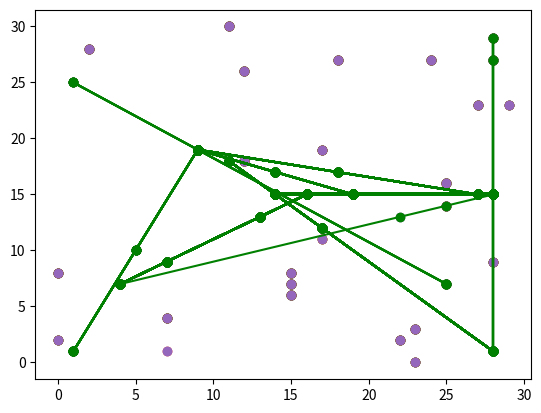

This figure's Python source:
import random
import matplotlib.pyplot as plt
#mergesort can work on lists of number values (integers or floats)
#it sorts from least value to greatest value
class MergeSort:
    
    def __init__(self, arr: list):
        self.arr = arr
    
    #determines order of sorting
    def msort(self, how = 'low_to_high'):
        if how == 'low_to_high':
            return self.order(self.arr)
        elif how == 'high_to_low':
            sort_obj = HighToLow(self.arr)
            return sort_obj.order(sort_obj.arr)
            
    #function that recursively calls the merge function on subarrays
    def order(self, arr):
        mid = len(arr) //2 + 1
        #array of length 1
        if mid < 2:
            return arr
        
        
        #arrs length 2
        elif len(arr) == 2:
            return self.merge([arr[0]], [arr[1]])
        else:
            arr1 = self.order(arr[0:mid])
            arr2 = self.order(arr[mid:])
            return self.merge(arr1, arr2)            
    
    #this function compares two values to determine insertion order
    def comparator(self, obj1, obj2):
        return obj1 < obj2
    
    #merges two sorted arrays
    def merge(self, arr1, arr2):
        #faster to start with empty list than a list of length n
        new_arr = []
        #index of the first arr  
        i = 0
        #index of the second arr
        j = 0
        
        #do quick merge, compare entry from left list to right list, put lower 
        ##value in the new arr
        for x in range(0, (len(arr1) + len(arr2))):
            #essentially says if arr1[i] < arr2[j]
            if self.comparator(arr1[i], arr2[j]):
                new_arr.append(arr1[i])
                if (i+1) < len(arr1):
                    i += 1
                    
                #add remaining list to the end
                else:
                    new_arr += arr2[j:]
                    break
            else:
                new_arr.append(arr2[j])
                if (j+1) < len(arr2):
                    j += 1
                else:
                    new_arr += arr1[i:]
                    break
        return new_arr
    
    
            
    

#class that orders the list from high to low. 
class HighToLow(MergeSort):
    
    #changes basis for comparison
    def comparator(self, obj1, obj2):
        return obj1 > obj2

#class that orders coordinates based on x coord, ties broken based on y coord
class MergeSortCoords(MergeSort):
    
    def comparator(self, obj1, obj2):
        if obj1[0] == obj2[0]:
            return obj1[1] > obj2[1]
        else:
            return obj1 > obj2

#class that applies mergesort to points, ordering them by the slope they have
#to another point
class MergeSortSlopes(MergeSort):
    
    def __init__(self, arr: list, pt):
        self.arr = arr
        #create point object that is the basis of all comparisons made in the 
        #modified merge function
        #can take either a tuple of coords or a pt object
        if type(pt) == tuple:
            self.pt = Point(pt)
        else:
            self.pt = pt
    
    #comparison is now made between slopes
    def comparator(self, obj1, obj2):
        slope1 = self.pt.calcSlope(Point(obj1))
        slope2 = self.pt.calcSlope(Point(obj2))
        
        return slope1 < slope2
    
#point class (x and y coordinates)   
class Point:
    
    def __init__(self, coords: tuple):
        self.x = coords[0]
        self.y = coords[1]
    
    #point should be an instance of the point class
    def calcSlope(self, point):
        #handle undefined slope
        if self.x == point.x and self.y != point.y:
            return float('inf')
        #handle situation where both points are equal
        elif self.y == point.y and self.x == point.x:
            return -float('inf')
        #normal slope equation
        return (self.y - point.y)/(self.x - point.x)
    
#contstructing the line segments. in this case, a line segment requires at least
#3 collinear points
#points should just be normal tuples
class LineSegment:
    def __init__(self, pt1, pt2, pt3, pt4):
        self.pts = [pt1, pt2, pt3, pt4]
        self.slope = Point(pt1).calcSlope(Point(pt2))
        
    def addPoint(self, pt):
        self.pts.append(pt)
        
    
    


#function that detects, and returns, any line segments with more than 3 points
#when passed a list of tuples 
def detectLines(pts):
    #store line segment objects that are generated
    lines = []
    
    for i in pts:
        line = None 
        pt = Point(i)
        #sort the points based on their slopes
        pts = MergeSortSlopes(pts, pt).msort()
        
        
        for x in range(2, len(pts)):
            #skip duplicate points
            if pts[x] == i:
                pass
            #check if the point matches the current line being constructed, if 
            #one exists
            elif line:
                if pt.calcSlope(Point(pts[x])) == line.slope:
                    line.addPoint(pts[x])
                #reset line if slope doesn't match
                else:
                    if compareLineSlopes(lines, line):
                        lines.append(line)
                    line = None
            #if the slope of two consecuitve points are equal, a line segment exists
            #and is initiated
            else:
                
                if pt.calcSlope(Point(pts[x])) ==  pt.calcSlope(Point(pts[x - 1])) \
                and pt.calcSlope(Point(pts[x])) ==  pt.calcSlope(Point(pts[x - 2])):
                    line = LineSegment(i, pts[x-1], pts[x-2], pts[x])

                if x == len(pts) - 1 and line:
                    if compareLineSlopes(lines, line):
                        lines.append(line)
    return lines

#function that makes sure that repeat lines are not being added
#returns true if the slope of the new line is not in the list of lines
def compareLineSlopes(lines, targetLine):
    for line in lines:
        if line.slope == targetLine.slope:
            return False
    #puts the points in correct drawing order
    targetLine.pts = MergeSortCoords(targetLine.pts).msort()
    return True
    

#creating a matplotlib visualizer that inputs random coordinates, draws a new 
#frame each time a point is added, and then draws lines as they appear
def visualizer(num_pts, outpath, max_coord = 30):
    pts = []
    lines = []
    for i in range(0, num_pts):
        pts.append((random.randint(0, max_coord), random.randint(0, max_coord)))
        lines += detectLines(pts)
        plt.scatter([x[0] for x in pts], [y[1] for y in pts])
        for i in lines:
            plt.plot([x[0] for x in i.pts], [y[1] for y in i.pts], color = 'green')
            plt.scatter([x[0] for x in i.pts], [y[1] for y in i.pts], color = 'green')
        
#        plt.xlim(max_coord)
#        plt.ylim(max_coord)
        plt.show()
visualizer(45, None)
        